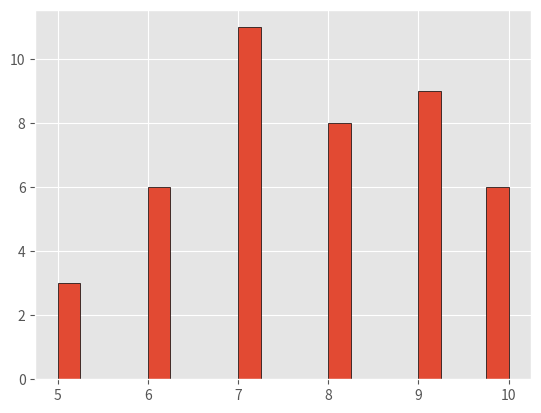

Python code for this plot: (Note: this script raises an exception after producing the figure.)
#!/usr/bin/env python
# coding: utf-8

# In[7]:


import numpy as np
from scipy import stats
import matplotlib
import matplotlib.pyplot as plt

#%matplotlib is a magic function in IPython. ... 
#%matplotlib inline sets the backend of matplotlib to the 'inline' backend: 
#With this backend, the output of plotting commands is displayed 
#inline within frontends like the Jupyter notebook, directly below the code cell that produced it.
get_ipython().run_line_magic('matplotlib', 'inline')
matplotlib.style.use('ggplot')

np.random.seed(1)

#numpy.random.normal(loc = 0.0, scale = 1.0, size = None)
#creates an array of specified shape and fills it with random values which is actually a part of Normal(Gaussian)Distribution. 
#This is Distribution is also known as Bell Curve because of its characteristics shape.
#loc   : [float or array_like]Mean of the distribution. 
#scale : [float or array_like]Standard Derivation of the distribution. 
#size  : [int or int tuples]. 
#Round an array to the given number of decimals
data = np.round(np.random.normal(10, 5, 100))
#data=np.round(np.random.rand(100))

print("1D Array filled with random values as per gaussian distribution : \n", data) 

plt.hist(data, bins=20, range=(5,10), edgecolor='black')
plt.show()


# In[8]:


lst[5.2,3.2,5.7,6.9,2.8,3.5,6.7,7.8,7.3,7.2,9.5,4.5,4.2,2.8,4.9,5.9,9.2,5.7,4.5]
mean = np.mean(lst)
mean


# In[9]:


import numpy as np
from scipy import stats
import matplotlib
import matplotlib.pyplot as plt


# In[10]:


lst[5.2,3.2,5.7,6.9,2.8,3.5,6.7,7.8,7.3,7.2,9.5,4.5,4.2,2.8,4.9,5.9,9.2,5.7,4.5]
mean = np.mean(lst)
mean


# In[11]:


data=list[5.2,3.2,5.7,6.9,2.8,3.5,6.7,7.8,7.3,7.2,9.5,4.5,4.2,2.8,4.9,5.9,9.2,5.7,4.5]
mean = np.mean(data)
mean


# In[12]:


#mean
list=[5.2,3.2,5.7,6.9,2.8,3.5,6.7,7.8,7.3,7.2,9.5,4.5,4.2,2.8,3.2,4.9,5.9,9.2,5.7,4.5]
mean = np.mean(list)
mean


# In[22]:


#median
np.median(list)


# In[23]:


#mode
mode = stats.mode(list)

print("The modal value is {} with a count of {}".format(mode.mode[0], mode.count[0]))


# In[24]:


# range 
np.ptp(list)   


# In[25]:


#variance
np.var(list)


# In[26]:


#standard deviation
np.std(list)


# In[27]:


stats.sem(list)


# In[28]:


#graph

plt.hist(list, bins=10, range=(0,10), edgecolor='black')
plt.show()


# In[31]:


#mean
lst=[4,14,16,17,23,20,22,25,23]
mean = np.mean(lst)
mean


# In[32]:


np.ptp(lst)   


# In[34]:


plt.hist(lst, bins=5, range=(0,40), edgecolor='black')
plt.show()


# In[35]:


stats.sem(lst)


# In[36]:


#mean
lt=[14,16,17,23,20,22,25,23]
mean = np.mean(lt)
mean


# In[ ]:




